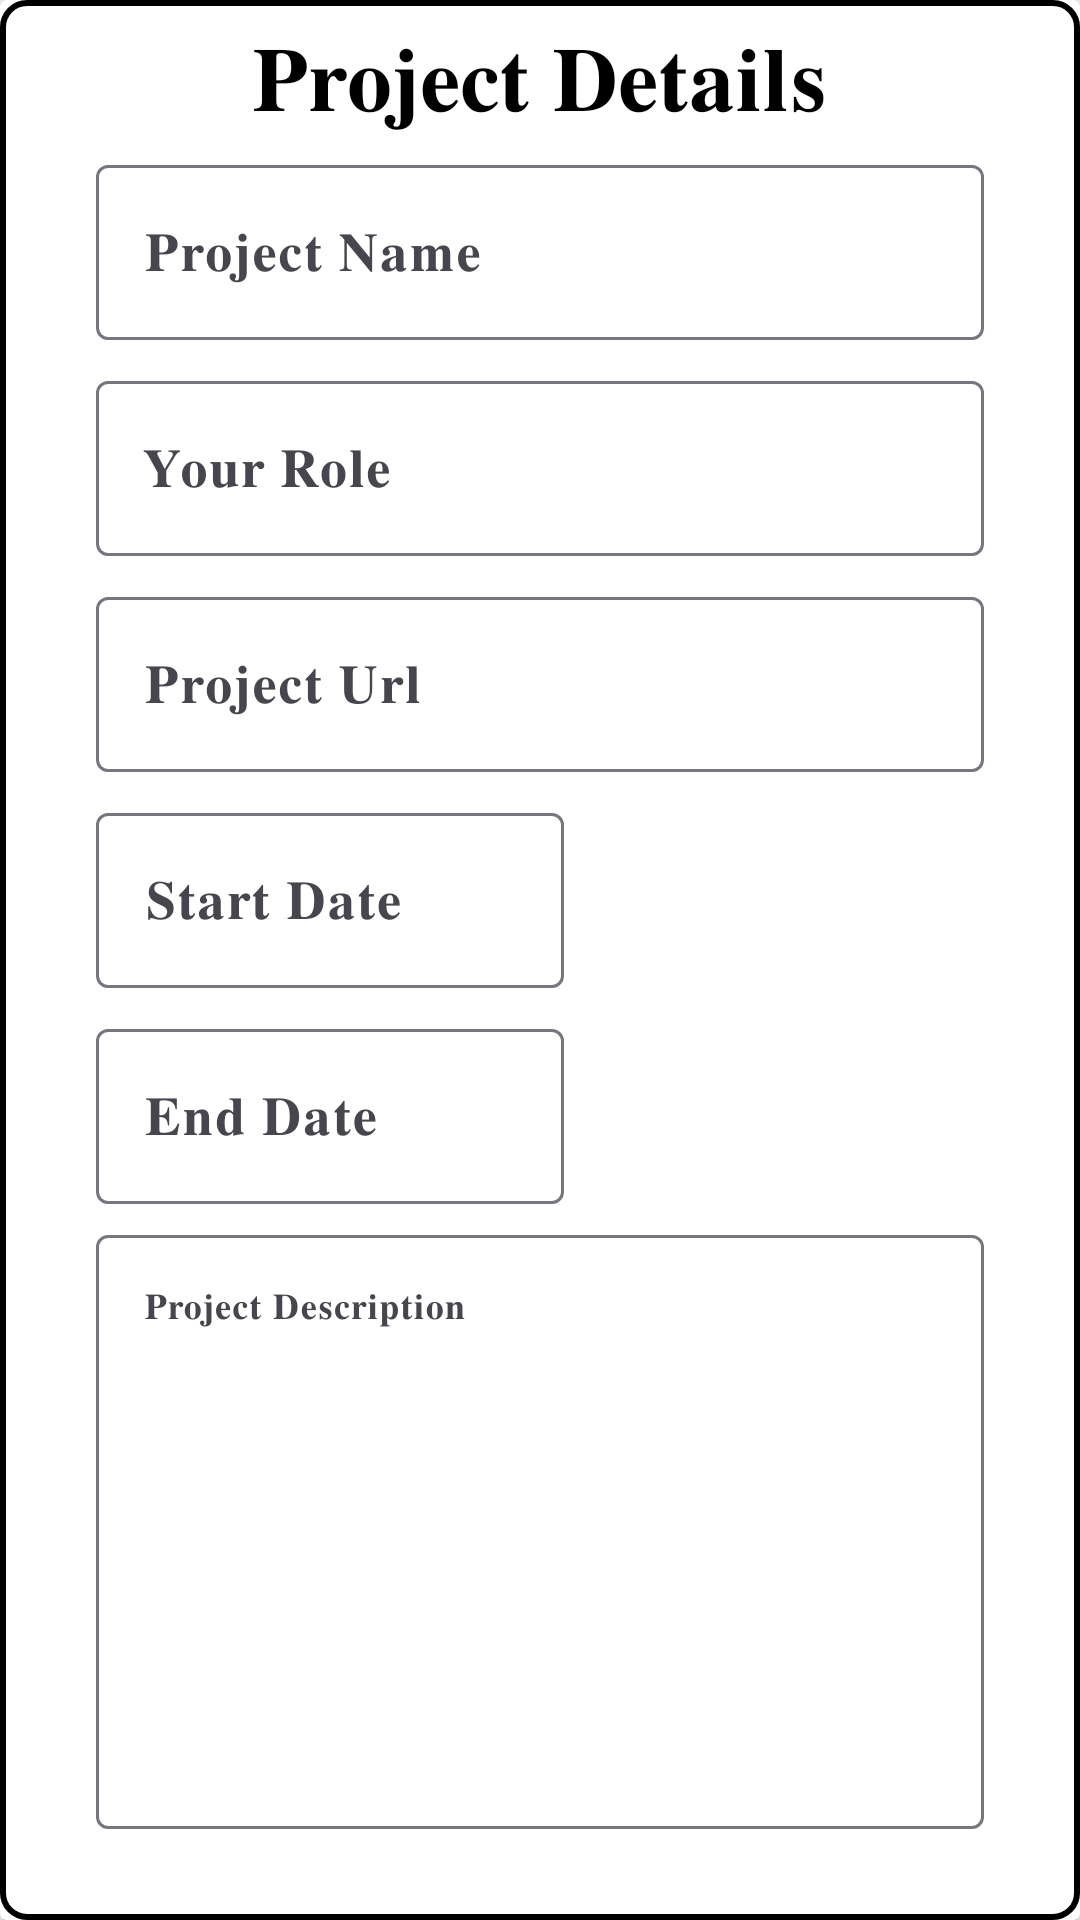

Android layout source for this screen:
<!-- AndroidManifest.xml: application theme Theme.MinorProject_ResumeBuilder -->
<!-- res/layout/project.xml -->
<?xml version="1.0" encoding="utf-8"?>
<androidx.cardview.widget.CardView xmlns:android="http://schemas.android.com/apk/res/android"
    android:layout_width="match_parent"
    android:layout_height="wrap_content"
    android:layout_marginBottom="20dp"
    android:elevation="20dp"
    app:cardBackgroundColor="@color/white"
    android:layout_marginLeft="20dp"
    android:layout_marginTop="20dp"
    android:layout_marginRight="20dp"
    xmlns:app="http://schemas.android.com/apk/res-auto">
    <androidx.cardview.widget.CardView
        android:layout_width="match_parent"
        android:background="@color/white"
        android:layout_height="wrap_content">
        <LinearLayout
            android:layout_width="match_parent"
            android:layout_height="wrap_content"
            android:padding="5dp"
            android:background="@drawable/card_background"
            android:gravity="center"
            android:orientation="vertical">
            <TextView
                android:layout_width="wrap_content"
                android:layout_height="wrap_content"
                android:textSize="30sp"
                android:textColor="@color/black"
                android:layout_gravity="center"
                android:text="𝐏𝐫𝐨𝐣𝐞𝐜𝐭 𝐃𝐞𝐭𝐚𝐢𝐥𝐬">

            </TextView>

            <LinearLayout
                android:layout_width="336dp"
                android:gravity="center"
                android:layout_height="71dp"
                android:layout_marginTop="2dp"
                android:orientation="horizontal"
                >

                <com.google.android.material.textfield.TextInputLayout
                    android:layout_width="match_parent"
                    app:hintEnabled="true"
                    app:boxBackgroundMode="outline"
                    app:hintTextAppearance="@color/black"
                    app:hintAnimationEnabled="true"
                    android:layout_marginLeft="20dp"
                    android:layout_marginRight="20dp"
                    android:hint="𝐏𝐫𝐨𝐣𝐞𝐜𝐭 𝐍𝐚𝐦𝐞"
                    android:singleLine="true"
                    app:endIconMode="clear_text"
                    android:layout_height="wrap_content">

                    <com.google.android.material.textfield.TextInputEditText
                        android:layout_width="match_parent"
                        android:inputType="text"
                        android:textSize="18sp"
                        android:id="@+id/projectName"
                        android:textColor="@color/black"
                        android:layout_height="wrap_content" />
                </com.google.android.material.textfield.TextInputLayout>




            </LinearLayout>

            <LinearLayout
                android:layout_width="336dp"
                android:gravity="center"
                android:layout_height="71dp"
                android:layout_marginTop="1dp"
                android:orientation="horizontal"
                >


                <com.google.android.material.textfield.TextInputLayout
                    android:layout_width="match_parent"
                    app:hintEnabled="true"
                    app:boxBackgroundMode="outline"
                    android:layout_marginLeft="20dp"
                    android:layout_marginRight="20dp"
                    app:hintTextAppearance="@color/black"
                    app:hintAnimationEnabled="true"
                    android:hint="𝐘𝐨𝐮𝐫 𝐑𝐨𝐥𝐞"
                    app:endIconMode="clear_text"
                    android:layout_height="wrap_content">

                    <com.google.android.material.textfield.TextInputEditText
                        android:layout_width="match_parent"
                        android:inputType="text"
                        android:id="@+id/projectRole"
                        android:textSize="18sp"
                        android:singleLine="true"
                        android:textColor="@color/black"
                        android:layout_height="wrap_content" />
                </com.google.android.material.textfield.TextInputLayout>


            </LinearLayout>


        <LinearLayout
            android:layout_width="336dp"
            android:gravity="center"
            android:layout_height="71dp"
            android:layout_marginTop="1dp"
            android:orientation="horizontal"
            >


            <com.google.android.material.textfield.TextInputLayout
                android:layout_width="match_parent"
                app:hintEnabled="true"
                app:boxBackgroundMode="outline"
                android:layout_marginLeft="20dp"
                android:layout_marginRight="20dp"
                app:hintTextAppearance="@color/black"
                app:hintAnimationEnabled="true"
                android:hint="𝐏𝐫𝐨𝐣𝐞𝐜𝐭 𝐔𝐫𝐥"
                app:endIconMode="clear_text"
                android:layout_height="wrap_content">

                <com.google.android.material.textfield.TextInputEditText
                    android:layout_width="match_parent"
                    android:inputType="text"
                    android:textSize="18sp"
                    android:id="@+id/projectUrl"
                    android:singleLine="true"
                    android:textColor="@color/black"
                    android:layout_height="wrap_content" />
            </com.google.android.material.textfield.TextInputLayout>

        </LinearLayout>

            <LinearLayout
                android:layout_width="336dp"
                android:gravity="center"
                android:layout_height="71dp"
                android:layout_marginTop="1dp"
                android:orientation="horizontal">

                <com.google.android.material.textfield.TextInputLayout
                    android:layout_width="match_parent"
                    app:hintEnabled="true"
                    app:boxBackgroundMode="outline"
                    android:layout_marginLeft="20dp"
                    android:layout_marginRight="160dp"
                    android:hint="𝐒𝐭𝐚𝐫𝐭 𝐃𝐚𝐭𝐞"
                    app:hintTextAppearance="@color/black"
                    app:hintAnimationEnabled="true"
                    app:endIconMode="clear_text"
                    android:layout_height="wrap_content">

                    <com.google.android.material.textfield.TextInputEditText
                        android:layout_width="match_parent"
                        android:inputType="date"
                        android:textSize="18sp"
                        android:id="@+id/startDate"
                        android:singleLine="true"
                        android:textColor="@color/black"
                        android:layout_height="wrap_content" />
                </com.google.android.material.textfield.TextInputLayout>


            </LinearLayout>


            <LinearLayout
                android:layout_width="336dp"
                android:gravity="center"
                android:layout_height="71dp"
                android:layout_marginTop="1dp"
                android:orientation="horizontal">

                <com.google.android.material.textfield.TextInputLayout
                    android:layout_width="match_parent"
                    app:hintEnabled="true"
                    app:boxBackgroundMode="outline"
                    android:layout_marginLeft="20dp"
                    android:layout_marginRight="160dp"
                    android:hint="𝐄𝐧𝐝 𝐃𝐚𝐭𝐞"
                    app:hintTextAppearance="@color/black"
                    app:hintAnimationEnabled="true"
                    app:endIconMode="clear_text"
                    android:layout_height="wrap_content">

                    <com.google.android.material.textfield.TextInputEditText
                        android:layout_width="match_parent"
                        android:inputType="date"
                        android:singleLine="true"
                        android:textSize="18sp"
                        android:id="@+id/endDate"
                        android:textColor="@color/black"
                        android:layout_height="wrap_content" />
                </com.google.android.material.textfield.TextInputLayout>


            </LinearLayout>

            <LinearLayout
                android:layout_width="336dp"
                android:gravity="center"
                android:layout_height="wrap_content"
                android:layout_marginTop="3dp"
                android:orientation="horizontal"
                >

                <com.google.android.material.textfield.TextInputLayout
                    android:layout_width="match_parent"
                    app:hintEnabled="true"
                    app:boxBackgroundMode="outline"
                    android:layout_marginLeft="20dp"
                    android:layout_marginRight="20dp"
                    android:hint="𝐏𝐫𝐨𝐣𝐞𝐜𝐭 𝐃𝐞𝐬𝐜𝐫𝐢𝐩𝐭𝐢𝐨𝐧"
                    app:hintTextAppearance="@color/black"
                    app:hintAnimationEnabled="true"
                    app:endIconMode="clear_text"
                    android:layout_height="200dp">

                    <com.google.android.material.textfield.TextInputEditText
                        android:layout_width="match_parent"
                        android:inputType="text"
                        android:gravity="top"
                        android:id="@+id/projectDescription"
                        android:textSize="12sp"
                        android:textColor="@color/black"
                        android:layout_height="match_parent" />
                </com.google.android.material.textfield.TextInputLayout>




            </LinearLayout>


            <Button
                android:layout_width="wrap_content"
                android:text="𝐃𝐞𝐥𝐞𝐭𝐞"
                android:id="@+id/delete"
                android:layout_marginTop="20dp"
                android:textColor="@color/white"
                android:backgroundTint="#BC4747"
                android:textSize="19sp"
                android:layout_height="wrap_content" />
        </LinearLayout>


    </androidx.cardview.widget.CardView>

</androidx.cardview.widget.CardView>
<!-- resources referenced by this layout -->
<resources>
  <color name="black">#FF000000</color>
  <color name="white">#FFFFFFFF</color>
  <!-- drawable card_background (drawable) -->
  <?xml version="1.0" encoding="utf-8"?>
  <layer-list xmlns:android="http://schemas.android.com/apk/res/android">
  <item>
      <shape >
          <solid android:color="@color/white" />
          <stroke
              android:color="@color/black"
              android:width="2dp" />
          <corners android:radius="8dp"></corners>
      </shape>
  </item>
  
  
  </layer-list>
  <style name="Theme.MinorProject_ResumeBuilder" parent="Base.Theme.MinorProject_ResumeBuilder">
      </style>
  <style name="Base.Theme.MinorProject_ResumeBuilder" parent="Theme.Material3.DayNight.NoActionBar">
          
  
          
      </style>
</resources>
